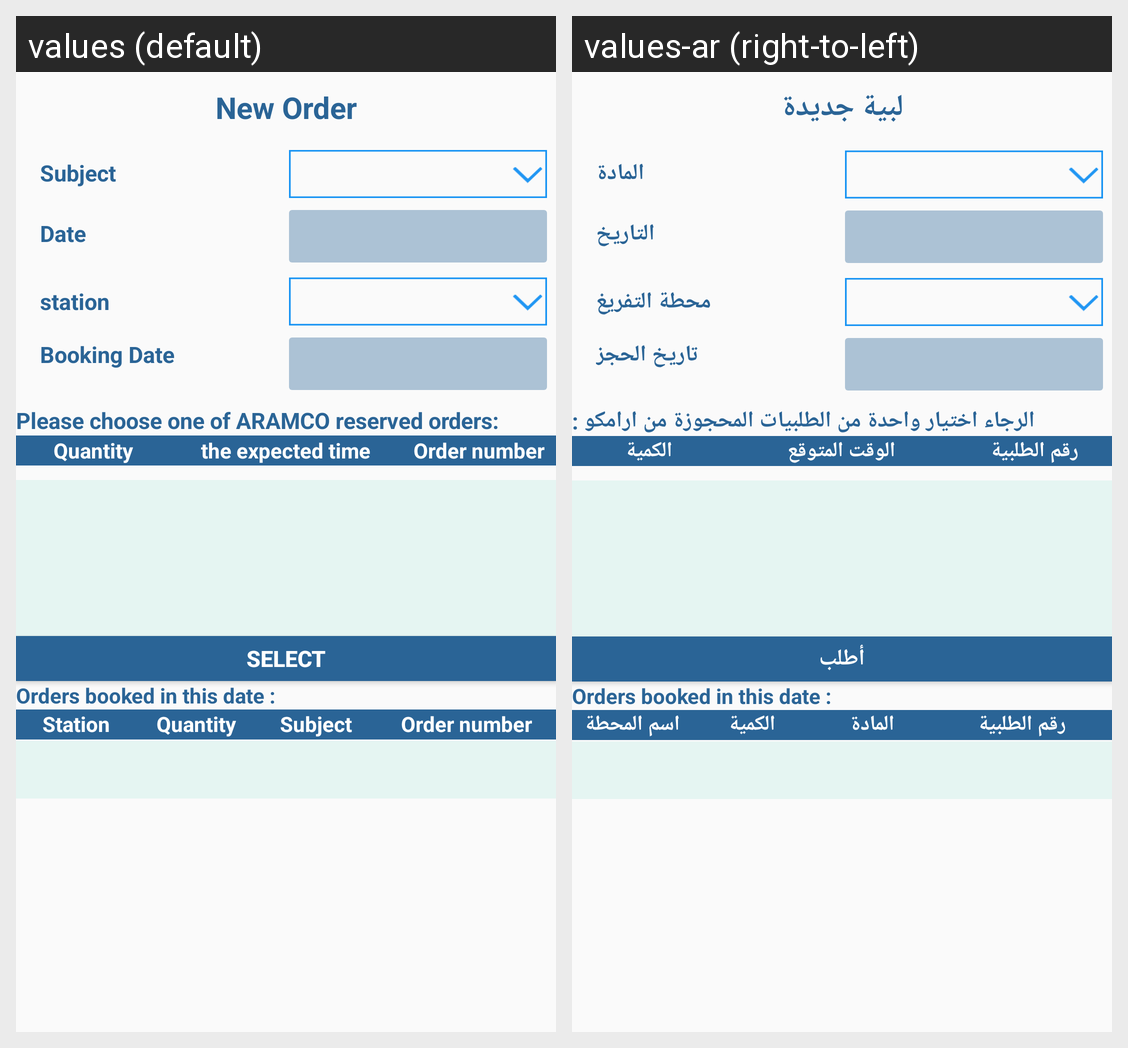

This grid shows one Android layout under two languages. Give, for every string resource on the screen, its name, the default text and each shown locale's text.
Android screen res/layout/content_new_order.xml rendered under 2 locales, left to right: values (default), values-ar (right-to-left). Device: Nexus 5 (rendered at 1080×1920; each locale shown at half size, 540×960, under a caption strip naming it); theme AppTheme.
Strings drawn on this screen, with the default value and each locale's value (text and hints the layout hard-codes, and strings that could not be matched under every locale, appear in the picture but are not listed):

txt_new_order
  values: New Order
  values-ar: لبية جديدة

subject
  values: Subject
  values-ar: المادة

date_newOrder
  values: Date
  values-ar: التاريخ

unloading_station
  values: station
  values-ar: محطة التفريغ

booking_date
  values: Booking Date
  values-ar: تاريخ الحجز

tv_new_order
  values: Please choose one of ARAMCO reserved orders:
  values-ar: الرجاء اختيار واحدة من الطلبيات المحجوزة من ارامكو :

quantity
  values: Quantity
  values-ar: الكمية

the_expected_time
  values: the expected time
  values-ar: الوقت المتوقع

Order_number
  values: Order number
  values-ar: رقم الطلبية

bu_select
  values: Select
  values-ar: أطلب

station_name
  values: Station name
  values-ar: اسم المحطة
